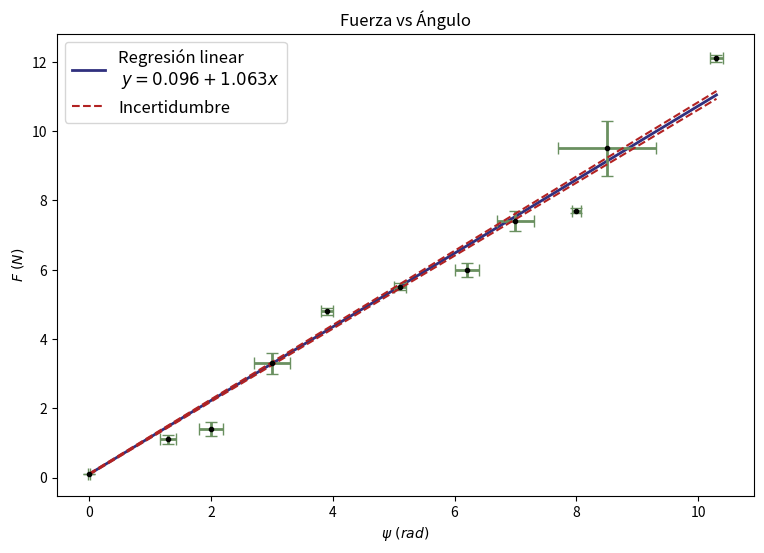

Write Python code to recreate this figure.
# regression without scipy
# [redacted]

import numpy as np
import matplotlib.pyplot as plt

'''TOGGLEABLE DATA'''
title="Fuerza vs Ángulo"
xlabel= "$\psi \ (rad)$"
ylabel="$F \ (N)$"


'''LINEAR REGRESSION'''
def linear_regression_weights(x, y, δx, δy):
    """Fits y = a + bx"""
    
    N = x.size
    # Calculate σ with a no weighted B
    B_nw = ( N*sum(x*y) - sum(x)*sum(y) )/( N*sum(x**2) - sum(x)**2 )
    σ = np.sqrt( δy**2 + (B_nw*δx)**2 )
    
    # Weight
    w = 1 / σ**2
    
    #Calculations
    n = len(x)
    sumw = sum(w)
    sumwx = sum(w*x)
    sumwx2 = sum(w*x**2)
    sumwy = sum(w*y)
    sumwxy = sum(w*x*y)
    sumwy2 = sum(w*y**2)

    Δ = sumw*sumwx2-sumwx**2
    A = (sumwx2*sumwy-sumwx*sumwxy)/Δ
    B = (sumw*sumwxy-sumwx*sumwy)/Δ
    σA = (sumwx2/Δ)**(1/2)
    σB = (sumw/Δ)**(1/2)
    
    sumx = sum(x)
    sumy = sum(y)
    sumx2 = sum(x*x)
    sumy2 = sum(y*y)
    sumxy = sum(x*y)
    R = (n*sumxy-sumx*sumy)/(((n*sumx2-sumx**2)*(n*sumy2-sumy**2)))**(1/2)
    
    print(B,A,R,σB,σA)
    return B,A,R,σB,σA


def plotlinreg(x, y, errorx,errory, a, b, err_a, err_b,r,
				title= title,xlabel= xlabel,ylabel= ylabel):

    print ("\n Fitting to y = A + B·x ")
    print ("r =",round(r, 3))
    print ("B =",round(b, 5))
    print ("σB =",round(err_b, 5))
    print ("A =",round(a, 5))
    print ("σA =",round(err_a, 5))
    print ("y = (",round(a, 5),"±",round(err_a, 5),") + (",round(b, 5),"±",round(err_b, 5),")·x")
    
    
    # Plot the data
    fig, ax1 = plt.subplots(figsize=(9,6))
    
    plt.plot(x, a + b*x ,linewidth=2,color="midnightblue",alpha=0.9, label='Regresión linear \n $y={a:7.3f} + {b:7.3f}x$'.format(a=a,b=b))
    plt.errorbar(x,y,xerr=errorx,yerr=errory, fmt='k.',ecolor='#6a9060',capsize=4,elinewidth=2)
    
    plt.plot(x,(a+err_a) + (b+err_b)*x , color='firebrick', linestyle='--', label='Incertidumbre')
    plt.plot(x,(a-err_a) + (b-err_b)*x , color='firebrick', linestyle='--')
    
    #Grid and legend
    
    plt.xlabel(xlabel, color='k')
    plt.ylabel(ylabel, color='k')
    plt.title(title)
    plt.legend(loc=2, fontsize=12)
    
    plt.show()


def demo():
	# data
	x = np.array([0, 1.3, 2, 3, 3.9, 5.1, 6.2,7,8,8.5,10.3])
	y = np.array([0.1,1.1, 1.4, 3.3, 4.8, 5.5, 6,7.4,7.7,9.5,12.1])
    
	# error bar values
	err_x = np.array([0.01, 0.13, 0.2, 0.3, 0.1, 0.1, 0.2,0.3,0.08,0.8,0.1])
	err_y = np.array([0.01, 0.13, 0.2, 0.3, 0.1, 0.1, 0.2,0.3,0.08,0.8,0.1])
    
	b,a,r,err_b,err_a = linear_regression_weights(x,y, err_x, err_y)
	plotlinreg(x, y, err_x, err_y, a,b,err_a,err_b,r)


if __name__ == '__main__':
	demo()